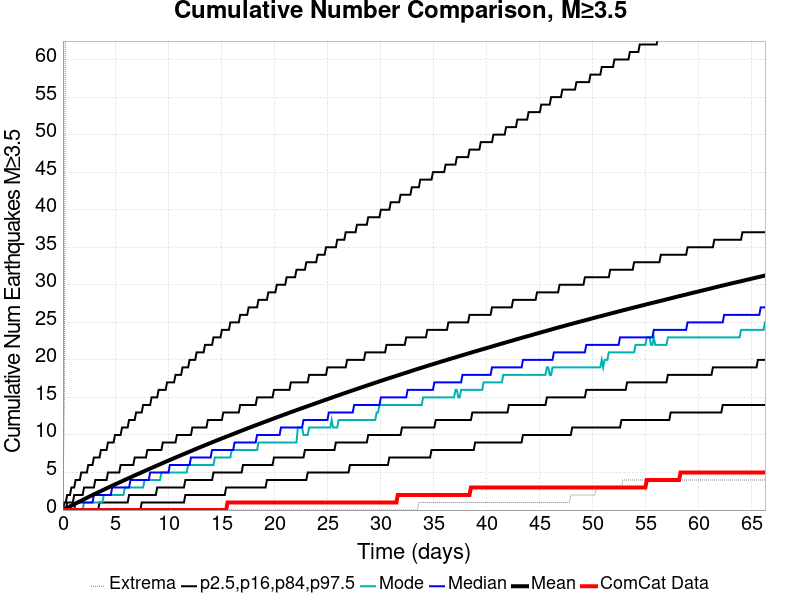

The table this chart was drawn from, first rows:
Time (days), ComCat Data, Simulation Mean, Simulation Median, Simulation Mode, Simulation Minimum, Simulation Maximum, 2.5 %-ile, 16 %-ile, 84 %-ile, 97.5 %-ile
0.0, 0.0, 0.0, 0.0, 0.0, 0.0, 0.0, 0.0, 0.0, 0.0, 0.0
0.1328, 0.0, 0.09467, 0.0, 0.0, 0.0, 15.0, 0.0, 0.0, 0.0, 1.0
0.2656, 0.0, 0.192, 0.0, 0.0, 0.0, 93.0, 0.0, 0.0, 0.0, 1.0
0.3984, 0.0, 0.2871, 0.0, 0.0, 0.0, 112.0, 0.0, 0.0, 1.0, 2.0
0.5312, 0.0, 0.3831, 0.0, 0.0, 0.0, 128.0, 0.0, 0.0, 1.0, 2.0
0.6641, 0.0, 0.4805, 0.0, 0.0, 0.0, 146.0, 0.0, 0.0, 1.0, 2.0
0.7969, 0.0, 0.5782, 0.0, 0.0, 0.0, 191.0, 0.0, 0.0, 1.0, 3.0
0.9297, 0.0, 0.6743, 0.0, 0.0, 0.0, 215.0, 0.0, 0.0, 1.0, 3.0
1.062, 0.0, 0.7721, 0.0, 0.0, 0.0, 233.0, 0.0, 0.0, 2.0, 3.0
1.195, 0.0, 0.8666, 1.0, 0.0, 0.0, 255.0, 0.0, 0.0, 2.0, 4.0
1.328, 0.0, 0.964, 1.0, 0.0, 0.0, 270.0, 0.0, 0.0, 2.0, 4.0
1.461, 0.0, 1.059, 1.0, 0.0, 0.0, 297.0, 0.0, 0.0, 2.0, 4.0
1.594, 0.0, 1.154, 1.0, 0.0, 0.0, 317.0, 0.0, 0.0, 2.0, 4.0
1.727, 0.0, 1.249, 1.0, 0.0, 0.0, 333.0, 0.0, 0.0, 2.0, 5.0
1.859, 0.0, 1.343, 1.0, 0.0, 0.0, 341.0, 0.0, 0.0, 2.0, 5.0
1.992, 0.0, 1.437, 1.0, 1.0, 0.0, 346.0, 0.0, 0.0, 3.0, 5.0
2.125, 0.0, 1.532, 1.0, 1.0, 0.0, 353.0, 0.0, 0.0, 3.0, 5.0
2.258, 0.0, 1.626, 1.0, 1.0, 0.0, 358.0, 0.0, 0.0, 3.0, 5.0
2.391, 0.0, 1.72, 1.0, 1.0, 0.0, 364.0, 0.0, 0.0, 3.0, 6.0
2.523, 0.0, 1.811, 1.0, 1.0, 0.0, 369.0, 0.0, 0.0, 3.0, 6.0
2.656, 0.0, 1.906, 1.0, 1.0, 0.0, 379.0, 0.0, 0.0, 3.0, 6.0
2.789, 0.0, 1.994, 1.0, 1.0, 0.0, 385.0, 0.0, 0.0, 3.0, 6.0
2.922, 0.0, 2.084, 2.0, 1.0, 0.0, 391.0, 0.0, 0.0, 3.0, 7.0
3.055, 0.0, 2.173, 2.0, 1.0, 0.0, 396.0, 0.0, 0.0, 4.0, 7.0
3.187, 0.0, 2.263, 2.0, 1.0, 0.0, 399.0, 0.0, 0.0, 4.0, 7.0
3.32, 0.0, 2.356, 2.0, 1.0, 0.0, 403.0, 0.0, 0.0, 4.0, 7.0
3.453, 0.0, 2.441, 2.0, 1.0, 0.0, 408.0, 0.0, 1.0, 4.0, 7.0
3.586, 0.0, 2.529, 2.0, 1.0, 0.0, 409.0, 0.0, 1.0, 4.0, 8.0
3.719, 0.0, 2.619, 2.0, 1.0, 0.0, 414.0, 0.0, 1.0, 4.0, 8.0
3.852, 0.0, 2.71, 2.0, 2.0, 0.0, 418.0, 0.0, 1.0, 4.0, 8.0
3.984, 0.0, 2.8, 2.0, 2.0, 0.0, 420.0, 0.0, 1.0, 4.0, 8.0
4.117, 0.0, 2.885, 2.0, 2.0, 0.0, 424.0, 0.0, 1.0, 4.0, 8.0
4.25, 0.0, 2.973, 2.0, 2.0, 0.0, 428.0, 0.0, 1.0, 5.0, 9.0
4.383, 0.0, 3.063, 2.0, 2.0, 0.0, 430.0, 0.0, 1.0, 5.0, 9.0
4.516, 0.0, 3.15, 2.0, 2.0, 0.0, 431.0, 0.0, 1.0, 5.0, 9.0
4.648, 0.0, 3.241, 3.0, 2.0, 0.0, 435.0, 0.0, 1.0, 5.0, 9.0
4.781, 0.0, 3.329, 3.0, 2.0, 0.0, 437.0, 0.0, 1.0, 5.0, 9.0
4.914, 0.0, 3.415, 3.0, 2.0, 0.0, 439.0, 0.0, 1.0, 5.0, 10.0
5.047, 0.0, 3.501, 3.0, 2.0, 0.0, 443.0, 0.0, 1.0, 5.0, 10.0
5.18, 0.0, 3.587, 3.0, 2.0, 0.0, 444.0, 0.0, 1.0, 5.0, 10.0
5.312, 0.0, 3.673, 3.0, 2.0, 0.0, 446.0, 0.0, 1.0, 5.0, 10.0
5.445, 0.0, 3.759, 3.0, 2.0, 0.0, 446.0, 0.0, 1.0, 6.0, 10.0
5.578, 0.0, 3.844, 3.0, 2.0, 0.0, 449.0, 0.0, 1.0, 6.0, 11.0
5.711, 0.0, 3.929, 3.0, 2.0, 0.0, 451.0, 0.0, 1.0, 6.0, 11.0
5.844, 0.0, 4.014, 3.0, 3.0, 0.0, 456.0, 0.0, 1.0, 6.0, 11.0
5.977, 0.0, 4.1, 3.0, 3.0, 0.0, 459.0, 0.0, 1.0, 6.0, 11.0
6.109, 0.0, 4.186, 3.0, 3.0, 0.0, 460.0, 0.0, 1.0, 6.0, 11.0
6.242, 0.0, 4.272, 3.0, 3.0, 0.0, 460.0, 0.0, 2.0, 6.0, 12.0
6.375, 0.0, 4.356, 4.0, 3.0, 0.0, 461.0, 0.0, 2.0, 6.0, 12.0
6.508, 0.0, 4.443, 4.0, 3.0, 0.0, 463.0, 0.0, 2.0, 6.0, 12.0
6.641, 0.0, 4.529, 4.0, 3.0, 0.0, 467.0, 0.0, 2.0, 6.0, 12.0
6.773, 0.0, 4.614, 4.0, 3.0, 0.0, 468.0, 0.0, 2.0, 7.0, 12.0
6.906, 0.0, 4.697, 4.0, 3.0, 0.0, 469.0, 0.0, 2.0, 7.0, 13.0
7.039, 0.0, 4.779, 4.0, 3.0, 0.0, 472.0, 0.0, 2.0, 7.0, 13.0
7.172, 0.0, 4.862, 4.0, 3.0, 0.0, 475.0, 0.0, 2.0, 7.0, 13.0
7.305, 0.0, 4.946, 4.0, 3.0, 0.0, 480.0, 0.0, 2.0, 7.0, 13.0
7.437, 0.0, 5.029, 4.0, 3.0, 0.0, 481.0, 1.0, 2.0, 7.0, 13.0
7.57, 0.0, 5.112, 4.0, 3.0, 0.0, 482.0, 1.0, 2.0, 7.0, 14.0
7.703, 0.0, 5.195, 4.0, 4.0, 0.0, 483.0, 1.0, 2.0, 7.0, 14.0
7.836, 0.0, 5.28, 4.0, 4.0, 0.0, 484.0, 1.0, 2.0, 7.0, 14.0
... 440 more rows
